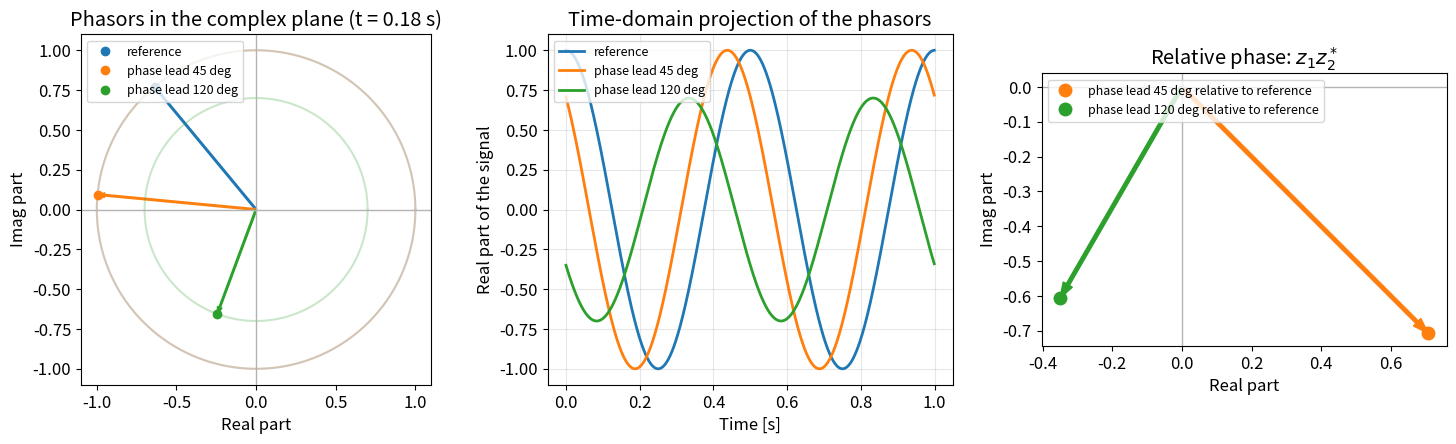

Write Python code to recreate this figure.
import numpy as np
import matplotlib.pyplot as plt
try:
    from IPython.display import HTML
except ImportError:
    def HTML(*args, **kwargs):
        return None
%matplotlib inline
HTML('../style/course.css')
plt.rcParams['figure.figsize'] = (10, 6)
plt.rcParams['font.size'] = 12


try:
    from IPython.display import HTML
except ImportError:
    def HTML(*args, **kwargs):
        return None
HTML('../style/code_toggle.html')


frequency_hz = 2.0
omega = 2 * np.pi * frequency_hz
t = np.linspace(0, 1.0, 800, endpoint=False)
phases = np.deg2rad([0.0, 45.0, 120.0])
amplitudes = np.array([1.0, 1.0, 0.7])
labels = ['reference', 'phase lead 45 deg', 'phase lead 120 deg']
colors = ['tab:blue', 'tab:orange', 'tab:green']

phasors = [amp * np.exp(1j * (omega * t + phi)) for amp, phi in zip(amplitudes, phases)]
t0 = 0.18
idx0 = np.argmin(np.abs(t - t0))

fig, axes = plt.subplots(1, 3, figsize=(15, 4.6))

ax = axes[0]
for amp, phi, label, color, z in zip(amplitudes, phases, labels, colors, phasors):
    circle = amp * np.exp(1j * np.linspace(0, 2 * np.pi, 400))
    ax.plot(circle.real, circle.imag, color=color, alpha=0.25)
    ax.arrow(0, 0, z[idx0].real, z[idx0].imag,
             color=color, width=0.01, length_includes_head=True)
    ax.plot(z[idx0].real, z[idx0].imag, 'o', color=color, label=label)
ax.axhline(0, color='0.7', lw=1)
ax.axvline(0, color='0.7', lw=1)
ax.set_aspect('equal', adjustable='box')
ax.set_xlabel('Real part')
ax.set_ylabel('Imag part')
ax.set_title(f'Phasors in the complex plane (t = {t[idx0]:.2f} s)')
ax.legend(loc='upper left', fontsize=9)

ax = axes[1]
for z, label, color in zip(phasors, labels, colors):
    ax.plot(t, z.real, color=color, lw=2, label=label)
ax.set_xlabel('Time [s]')
ax.set_ylabel('Real part of the signal')
ax.set_title('Time-domain projection of the phasors')
ax.grid(alpha=0.3)
ax.legend(fontsize=9)

ax = axes[2]
reference = phasors[0]
for z, label, color in zip(phasors[1:], labels[1:], colors[1:]):
    visibility = reference * np.conj(z)
    ax.plot(visibility.real[0], visibility.imag[0], 'o', ms=9, color=color,
            label=f'{label} relative to reference')
    ax.arrow(0, 0, visibility.real[0], visibility.imag[0],
             color=color, width=0.01, length_includes_head=True)
    print(f'{label:>18s}: |z_1 z_2^*| = {np.abs(visibility[0]):.3f}, phase = {np.rad2deg(np.angle(visibility[0])):6.2f} deg')
ax.axhline(0, color='0.7', lw=1)
ax.axvline(0, color='0.7', lw=1)
ax.set_aspect('equal', adjustable='box')
ax.set_xlabel('Real part')
ax.set_ylabel('Imag part')
ax.set_title(r'Relative phase: $z_1 z_2^*$')
ax.legend(fontsize=9, loc='upper left')

plt.tight_layout()
plt.show()
